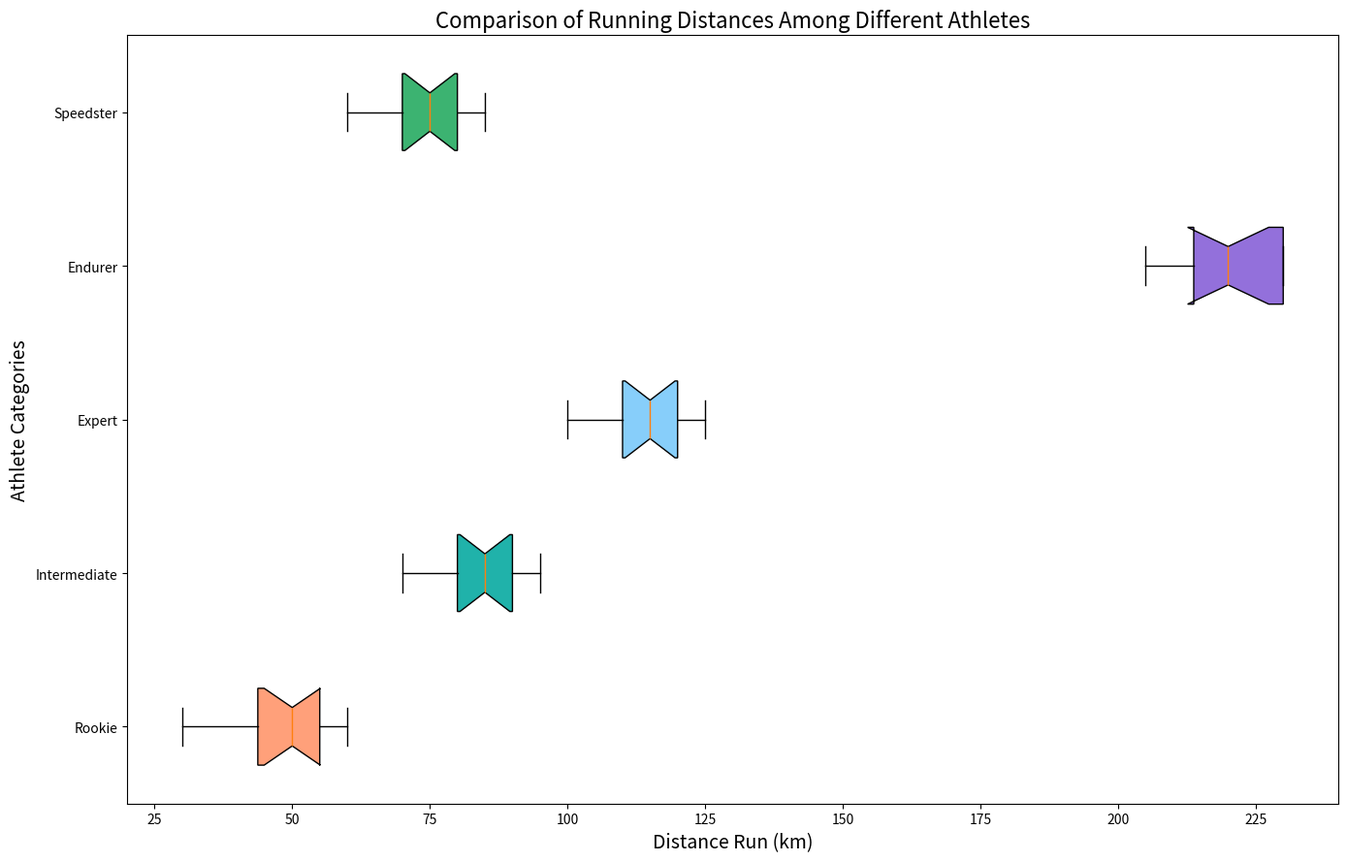

Write Python code to recreate this figure.
import matplotlib.pyplot as plt

amateur_distances = [45, 30, 55, 60, 35, 50, 40, 50, 45, 60, 50, 55]
semi_pro_distances = [90, 80, 70, 95, 85, 75, 80, 90, 85, 85, 95, 90]
professional_distances = [120, 115, 100, 125, 110, 120, 115, 105, 125, 110, 115, 120]
marathoner_distances = [230, 210, 220, 230, 205, 210, 220, 215, 230, 220, 220, 230]
sprinter_distances = [75, 70, 60, 85, 80, 65, 75, 85, 80, 75, 70, 80]

all_distances = [
    amateur_distances,
    semi_pro_distances,
    professional_distances,
    marathoner_distances,
    sprinter_distances
]

athlete_labels = ["Rookie", "Intermediate", "Expert", "Endurer", "Speedster"]

fig, ax = plt.subplots(figsize=(14, 9))
box = ax.boxplot(all_distances, labels=athlete_labels, patch_artist=True, notch=True, vert=False, showmeans=False)

colors = ['#FFA07A', '#20B2AA', '#87CEFA', '#9370DB', '#3CB371']
for patch, color in zip(box['boxes'], colors):
    patch.set_facecolor(color)

ax.set_ylabel("Athlete Categories", fontsize=14)
ax.set_xlabel("Distance Run (km)", fontsize=14)
ax.set_title("Comparison of Running Distances Among Different Athletes", fontsize=16)

plt.tight_layout()
plt.show()
